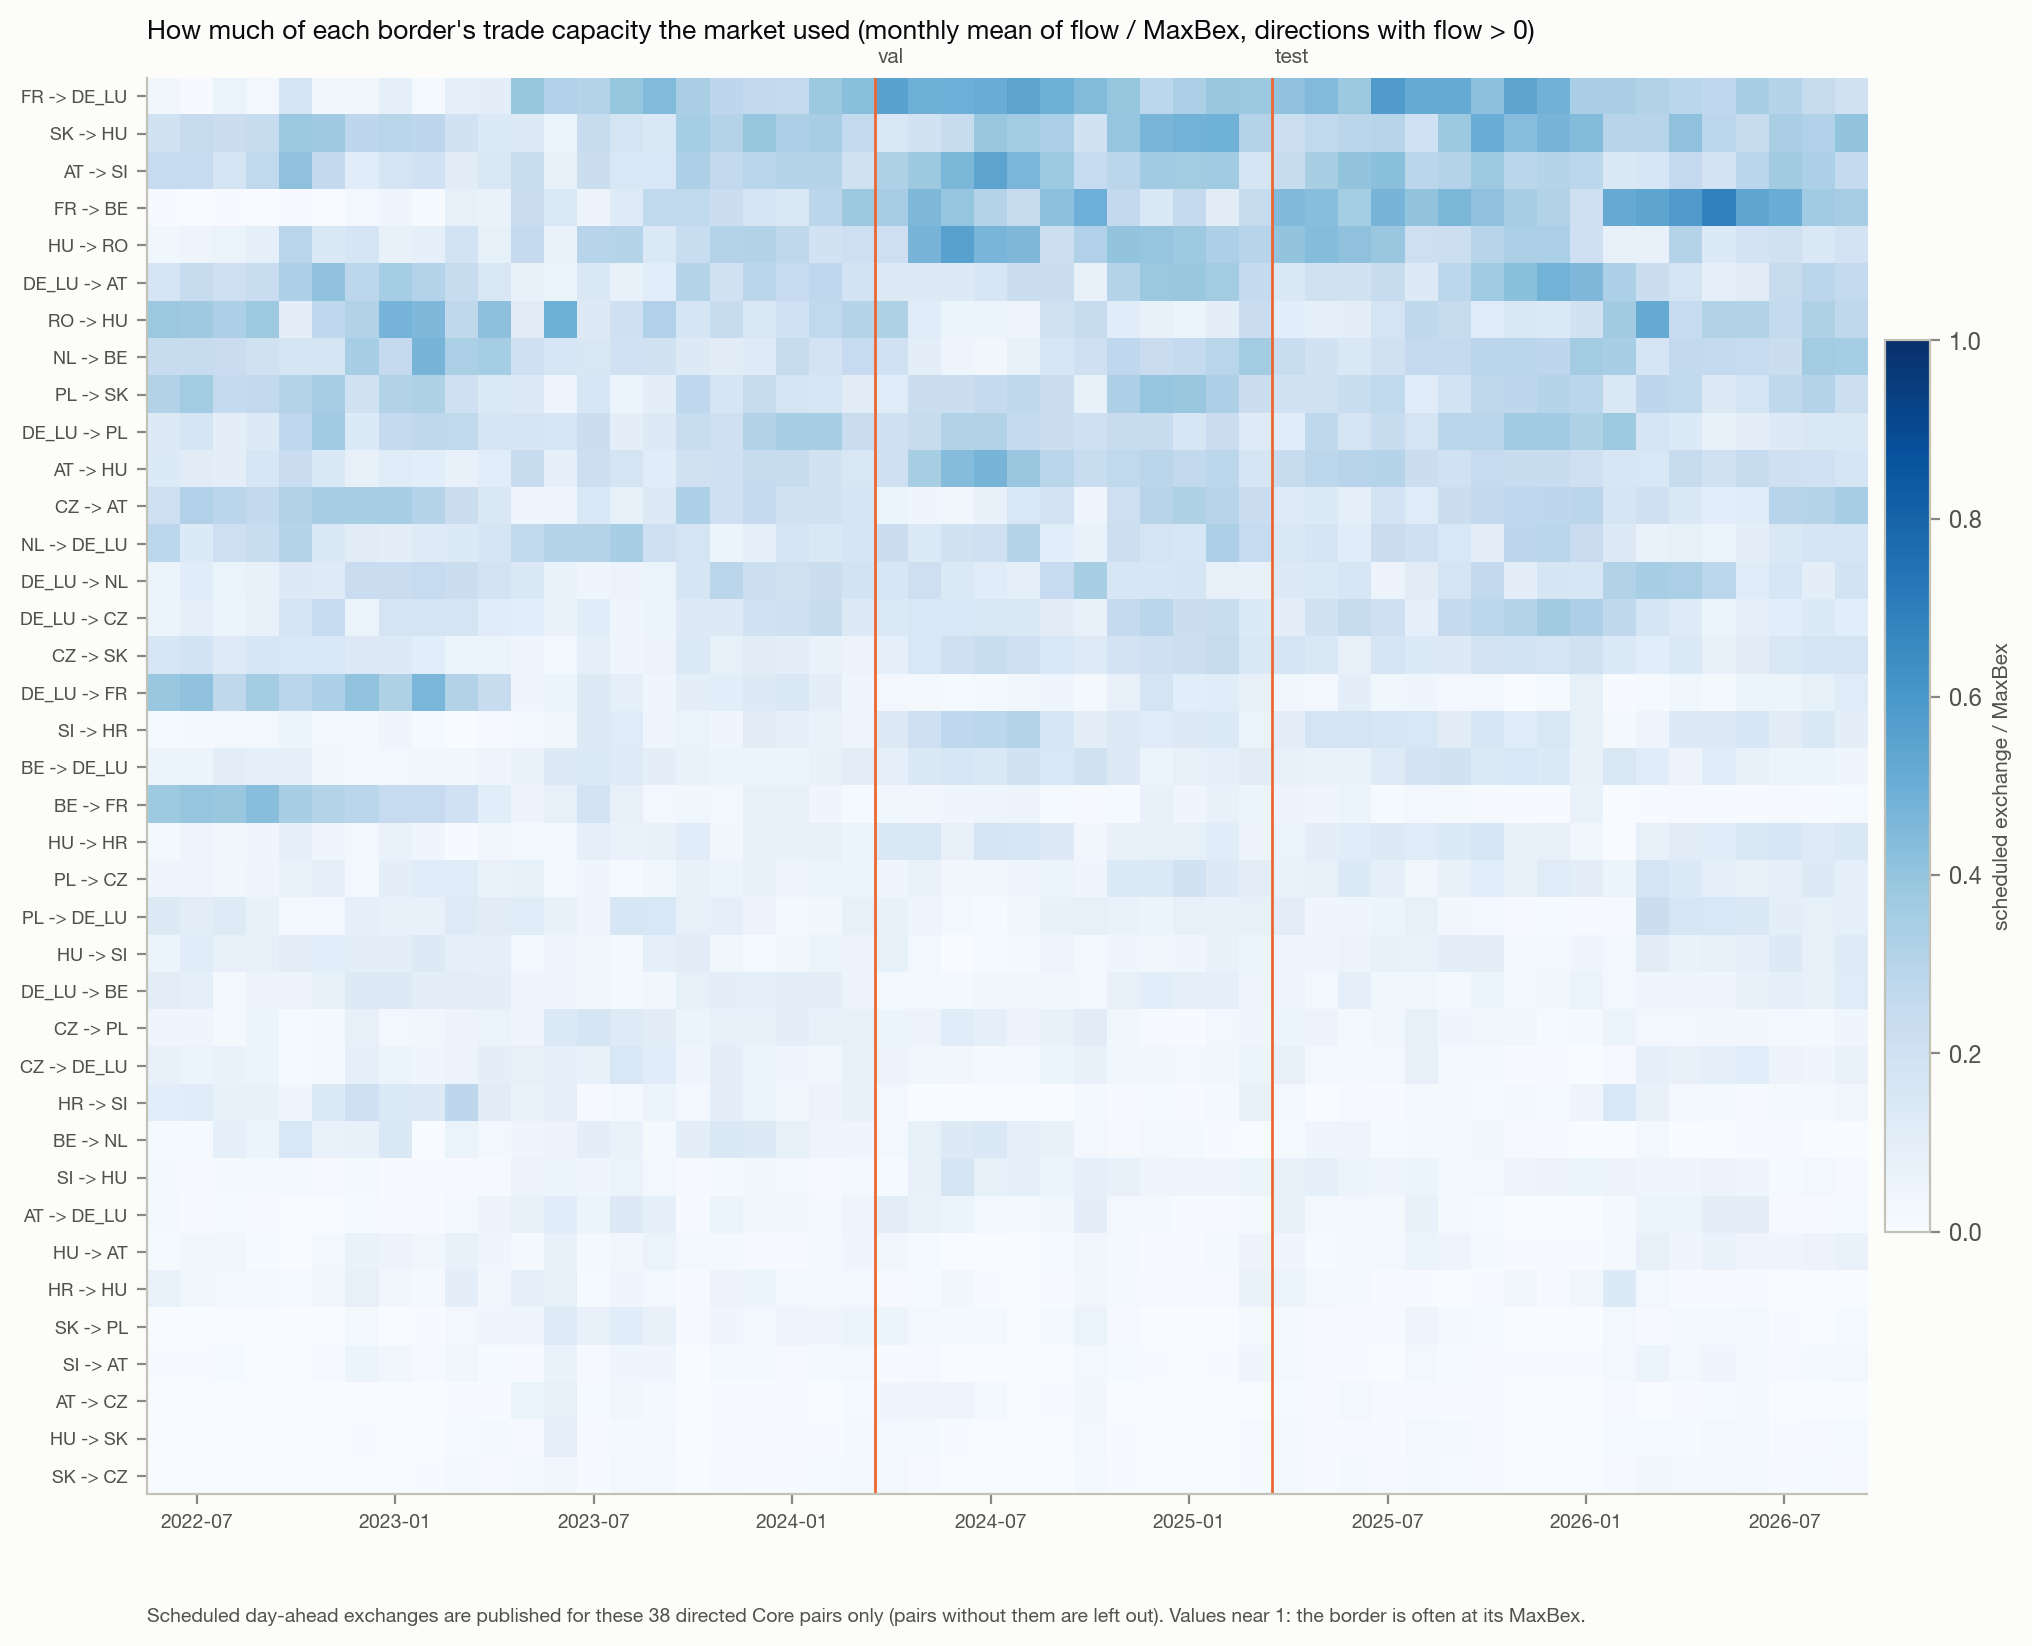

The table this chart was drawn from, first rows:
from_zone, to_zone, month, use, pair
AT, CZ, 2022-06-01, 0.001684, AT -> CZ
AT, CZ, 2022-07-01, 0.0, AT -> CZ
AT, CZ, 2022-08-01, 0.0008283, AT -> CZ
AT, CZ, 2022-09-01, 0.0, AT -> CZ
AT, CZ, 2022-10-01, 0.0, AT -> CZ
AT, CZ, 2022-11-01, 0.0, AT -> CZ
AT, CZ, 2022-12-01, 0.0, AT -> CZ
AT, CZ, 2023-01-01, 0.0, AT -> CZ
AT, CZ, 2023-02-01, 0.0, AT -> CZ
AT, CZ, 2023-03-01, 0.005023, AT -> CZ
AT, CZ, 2023-04-01, 0.0072, AT -> CZ
AT, CZ, 2023-05-01, 0.06447, AT -> CZ
AT, CZ, 2023-06-01, 0.07977, AT -> CZ
AT, CZ, 2023-07-01, 0.01428, AT -> CZ
AT, CZ, 2023-08-01, 0.03433, AT -> CZ
AT, CZ, 2023-09-01, 0.02114, AT -> CZ
AT, CZ, 2023-10-01, 0.0, AT -> CZ
AT, CZ, 2023-11-01, 0.004662, AT -> CZ
AT, CZ, 2023-12-01, 0.006506, AT -> CZ
AT, CZ, 2024-01-01, 0.008706, AT -> CZ
AT, CZ, 2024-02-01, 0.002173, AT -> CZ
AT, CZ, 2024-03-01, 0.01306, AT -> CZ
AT, CZ, 2024-04-01, 0.04384, AT -> CZ
AT, CZ, 2024-05-01, 0.05002, AT -> CZ
AT, CZ, 2024-06-01, 0.0479, AT -> CZ
AT, CZ, 2024-07-01, 0.01596, AT -> CZ
AT, CZ, 2024-08-01, 0.003801, AT -> CZ
AT, CZ, 2024-09-01, 0.007114, AT -> CZ
AT, CZ, 2024-10-01, 0.03423, AT -> CZ
AT, CZ, 2024-11-01, 0.002749, AT -> CZ
AT, CZ, 2024-12-01, 0.001553, AT -> CZ
AT, CZ, 2025-01-01, 0.0001322, AT -> CZ
AT, CZ, 2025-02-01, 0.001025, AT -> CZ
AT, CZ, 2025-03-01, 0.001111, AT -> CZ
AT, CZ, 2025-04-01, 0.01485, AT -> CZ
AT, CZ, 2025-05-01, 0.0086, AT -> CZ
AT, CZ, 2025-06-01, 0.02746, AT -> CZ
AT, CZ, 2025-07-01, 0.01047, AT -> CZ
AT, CZ, 2025-08-01, 0.0109, AT -> CZ
AT, CZ, 2025-09-01, 0.005845, AT -> CZ
AT, CZ, 2025-10-01, 0.006354, AT -> CZ
AT, CZ, 2025-11-01, 0.001057, AT -> CZ
AT, CZ, 2025-12-01, 0.0001178, AT -> CZ
AT, CZ, 2026-01-01, 0.0, AT -> CZ
AT, CZ, 2026-02-01, 0.009275, AT -> CZ
AT, CZ, 2026-03-01, 0.00136, AT -> CZ
AT, CZ, 2026-04-01, 0.005019, AT -> CZ
AT, CZ, 2026-05-01, 0.01497, AT -> CZ
AT, CZ, 2026-06-01, 0.016, AT -> CZ
AT, CZ, 2026-07-01, 0.0004914, AT -> CZ
AT, CZ, 2026-08-01, 7.889118704394693e-05, AT -> CZ
AT, CZ, 2026-09-01, 9.530837761762249e-06, AT -> CZ
AT, DE_LU, 2022-06-01, 0.0195, AT -> DE_LU
AT, DE_LU, 2022-07-01, 0.005789, AT -> DE_LU
AT, DE_LU, 2022-08-01, 0.01349, AT -> DE_LU
AT, DE_LU, 2022-09-01, 0.008181, AT -> DE_LU
AT, DE_LU, 2022-10-01, 0.001485, AT -> DE_LU
AT, DE_LU, 2022-11-01, 0.001365, AT -> DE_LU
AT, DE_LU, 2022-12-01, 0.01559, AT -> DE_LU
AT, DE_LU, 2023-01-01, 0.004465, AT -> DE_LU
... 2,124 more rows
